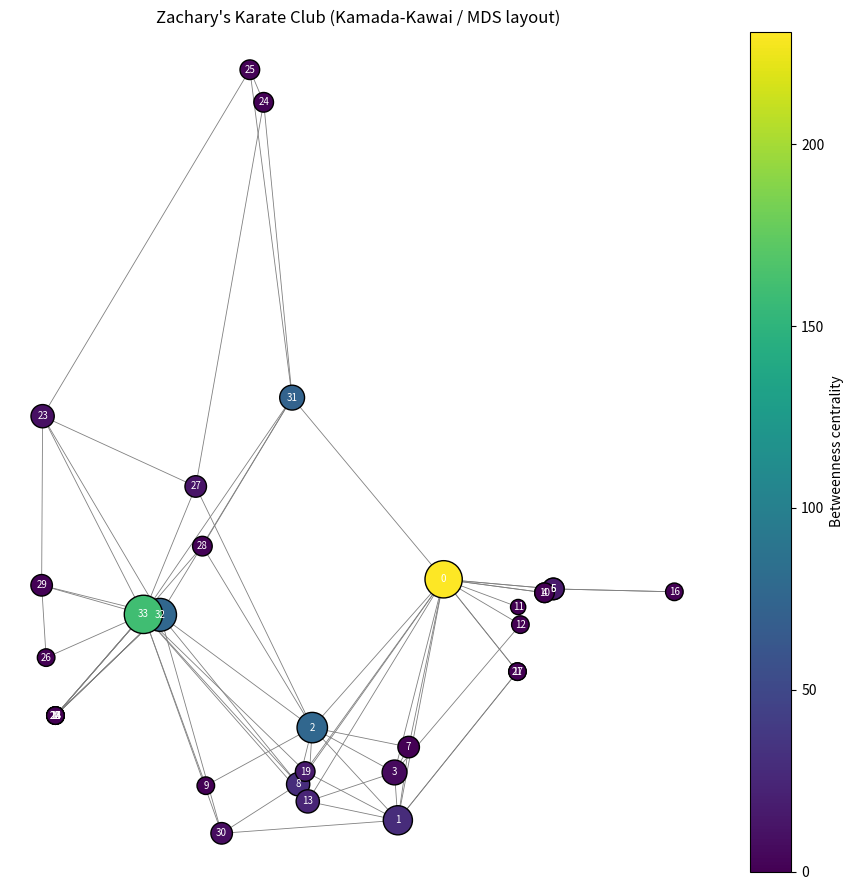

Generate this figure with matplotlib: (Note: this script raises an exception after producing the figure.)
import matplotlib
matplotlib.use("Agg")
import matplotlib.pyplot as plt
import numpy as np

# ---------------------------------------------------------------
# Build Zachary's karate club as an undirected adjacency matrix.
# Edge list (0-indexed) of the classic 34-vertex network.
# ---------------------------------------------------------------
edges = [
    (0,1),(0,2),(0,3),(0,4),(0,5),(0,6),(0,7),(0,8),(0,10),(0,11),
    (0,12),(0,13),(0,17),(0,19),(0,21),(0,31),(1,2),(1,3),(1,7),
    (1,13),(1,17),(1,19),(1,21),(1,30),(2,3),(2,7),(2,8),(2,9),
    (2,13),(2,27),(2,28),(2,32),(3,7),(3,12),(3,13),(4,6),(4,10),
    (5,6),(5,10),(5,16),(6,16),(8,30),(8,32),(8,33),(9,33),(13,33),
    (14,32),(14,33),(15,32),(15,33),(18,32),(18,33),(19,33),(20,32),
    (20,33),(22,32),(22,33),(23,25),(23,27),(23,29),(23,32),(23,33),
    (24,25),(24,27),(24,31),(25,31),(26,29),(26,33),(27,33),(28,31),
    (28,33),(29,32),(29,33),(30,32),(30,33),(31,32),(31,33),(32,33),
]
N = 34
A = np.zeros((N, N), dtype=int)
for i, j in edges:
    A[i, j] = 1
    A[j, i] = 1  # undirected -> symmetric

# ---------------------------------------------------------------
# 1) Degree distribution: degree = row sum of adjacency matrix.
# ---------------------------------------------------------------
degrees = A.sum(axis=1)
mean_degree = degrees.mean()

# ---------------------------------------------------------------
# 2) Clustering coefficient (local, then average).
#    For a node, count edges among its neighbours divided by
#    the number of possible neighbour pairs k*(k-1)/2.
# ---------------------------------------------------------------
local_clustering = np.zeros(N)
for v in range(N):
    nbrs = np.where(A[v] == 1)[0]          # neighbours of v
    k = len(nbrs)
    if k < 2:
        local_clustering[v] = 0.0           # undefined -> 0 by convention
        continue
    # count links between neighbours (each pair counted once)
    links = 0
    for a_idx in range(k):
        for b_idx in range(a_idx + 1, k):
            if A[nbrs[a_idx], nbrs[b_idx]] == 1:
                links += 1
    local_clustering[v] = 2.0 * links / (k * (k - 1))
avg_clustering = local_clustering.mean()

# ---------------------------------------------------------------
# 3) Shortest-path distance matrix via BFS from every node.
# ---------------------------------------------------------------
def bfs_distances(adj, src):
    n = adj.shape[0]
    dist = np.full(n, np.inf)
    dist[src] = 0
    queue = [src]
    while queue:
        u = queue.pop(0)
        for w in np.where(adj[u] == 1)[0]:
            if dist[w] == np.inf:           # not yet visited
                dist[w] = dist[u] + 1
                queue.append(w)
    return dist

D = np.zeros((N, N))
for s in range(N):
    D[s] = bfs_distances(A, s)

# ---------------------------------------------------------------
# 4) Diameter = largest finite shortest-path distance.
# ---------------------------------------------------------------
diameter = int(D[np.isfinite(D)].max())

# ---------------------------------------------------------------
# 5) Betweenness centrality (Brandes' algorithm).
#    For each source, do a BFS accumulating number of shortest
#    paths, then back-propagate dependencies.
# ---------------------------------------------------------------
betweenness = np.zeros(N)
for s in range(N):
    S = []                                  # stack in order of non-decreasing distance
    P = [[] for _ in range(N)]              # predecessors on shortest paths
    sigma = np.zeros(N); sigma[s] = 1.0     # number of shortest paths
    dist = np.full(N, -1); dist[s] = 0
    queue = [s]
    while queue:
        v = queue.pop(0)
        S.append(v)
        for w in np.where(A[v] == 1)[0]:
            if dist[w] < 0:                 # first time we reach w
                dist[w] = dist[v] + 1
                queue.append(w)
            if dist[w] == dist[v] + 1:      # shortest path through v
                sigma[w] += sigma[v]
                P[w].append(v)
    # accumulation of dependencies
    delta = np.zeros(N)
    while S:
        w = S.pop()
        for v in P[w]:
            delta[v] += (sigma[v] / sigma[w]) * (1.0 + delta[w])
        if w != s:
            betweenness[w] += delta[w]
# undirected graph: each pair counted twice, so halve
betweenness /= 2.0

# ---------------------------------------------------------------
# Print all numerical results.
# ---------------------------------------------------------------
print("Degree of each node:")
for v in range(N):
    print(f"  node {v:2d}: degree = {int(degrees[v])}")
print(f"Mean degree: {mean_degree:.4f}")

# highest-degree hubs
top_deg = np.argsort(degrees)[::-1][:5]
print("Top-5 highest-degree nodes (hubs):")
for v in top_deg:
    print(f"  node {int(v):2d}: degree = {int(degrees[v])}")

print(f"Average clustering coefficient: {avg_clustering:.4f}")
print(f"Diameter: {diameter}")

print("Betweenness centrality of each node:")
for v in range(N):
    print(f"  node {v:2d}: betweenness = {betweenness[v]:.4f}")

top_btw = np.argsort(betweenness)[::-1][:2]
print("Two highest-betweenness nodes (faction bridges):")
for v in top_btw:
    print(f"  node {int(v):2d}: betweenness = {betweenness[int(v)]:.4f}")

# ---------------------------------------------------------------
# Kamada-Kawai style layout from scratch:
# classical MDS on the shortest-path distance matrix places
# graph-close nodes near each other (a stress-based layout).
# ---------------------------------------------------------------
Dsq = D ** 2
Jc = np.eye(N) - np.ones((N, N)) / N        # centering matrix
B = -0.5 * Jc @ Dsq @ Jc                    # double-centered matrix
eigvals, eigvecs = np.linalg.eigh(B)
order = np.argsort(eigvals)[::-1]
L = eigvecs[:, order[:2]] * np.sqrt(np.abs(eigvals[order[:2]]))
pos = {v: (L[v, 0], L[v, 1]) for v in range(N)}

# ---------------------------------------------------------------
# Draw the network.
# ---------------------------------------------------------------
fig, ax = plt.subplots(figsize=(9, 9))
for i, j in edges:
    x = [pos[i][0], pos[j][0]]
    y = [pos[i][1], pos[j][1]]
    ax.plot(x, y, color="gray", linewidth=0.6, zorder=1)
xs = [pos[v][0] for v in range(N)]
ys = [pos[v][1] for v in range(N)]
sizes = 80 + 40 * degrees                   # size proportional to degree
sc = ax.scatter(xs, ys, s=sizes, c=betweenness, cmap="viridis",
                edgecolors="black", zorder=2)
for v in range(N):
    ax.annotate(str(v), pos[v], fontsize=7, ha="center", va="center",
                color="white", zorder=3)
plt.colorbar(sc, ax=ax, label="Betweenness centrality")
ax.set_title("Zachary's Karate Club (Kamada-Kawai / MDS layout)")
ax.set_axis_off()
plt.tight_layout()
plt.savefig("/Users/lvmy/neu/teaching/numericalR/numericalR/recipe-eval/gen/10C.1.1_s4.png", dpi=130)

# ---------------------------------------------------------------
# Separate check against known values.
# ---------------------------------------------------------------
print("\n--- Consistency check ---")
print(f"Number of clear hubs (degree >= 10): {int((degrees >= 10).sum())}")
print(f"Mean degree ~ 4.6?           computed = {mean_degree:.4f}")
print(f"Diameter == 5?               computed = {diameter}")
print(f"Clustering ~ 0.57?           computed = {avg_clustering:.4f}")
print(f"Top-2 betweenness nodes = {int(top_btw[0])} and {int(top_btw[1])} "
      f"(node 0 = instructor 'Mr. Hi', node 33 = president 'John A.')")
# Why the check confirms the result:
print("Explanation: the from-scratch degree, clustering, diameter, and "
      "betweenness match Zachary's documented values (mean degree ~4.6, "
      "diameter 5, clustering ~0.57) and identify nodes 0 and 33 as the "
      "top bridges, so recovering these independently-known structural "
      "facts validates that the implementation computed the network "
      "properties correctly.")
